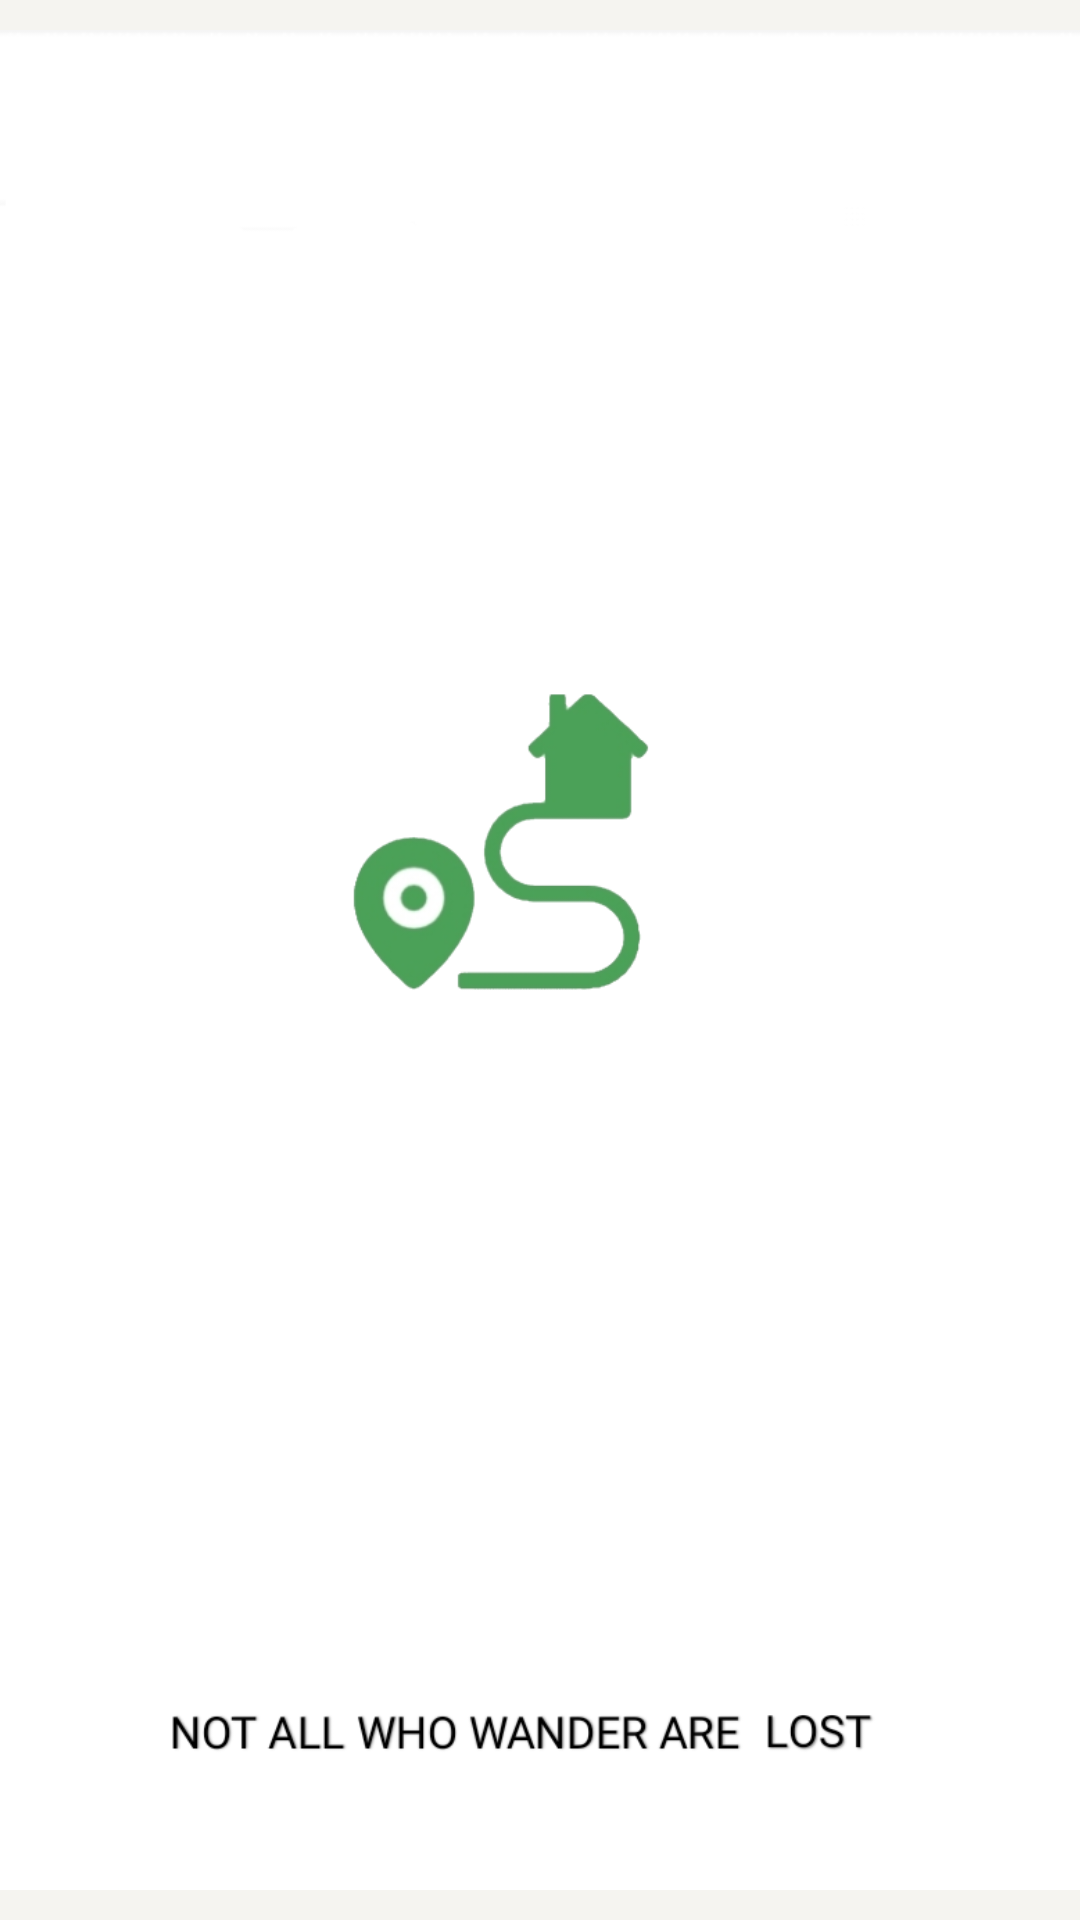

Reconstruct the res/layout file that produces this screen, plus the resources it refers to.
<!-- AndroidManifest.xml: application theme AppTheme -->
<!-- res/layout/activity_splash_screen.xml -->
<?xml version="1.0" encoding="utf-8"?>
<RelativeLayout
    xmlns:android="http://schemas.android.com/apk/res/android"
    android:background="#F5F4F0"
    xmlns:tools="http://schemas.android.com/tools"
    android:layout_width="match_parent"
    android:layout_height="match_parent"
    tools:context=".SplashScreen">

    <ImageView android:layout_height="match_parent"
        android:layout_width="match_parent"
        android:src="@drawable/ashish_splash1"
        android:layout_centerInParent="true"
        android:scaleType="centerCrop"
        android:id="@+id/logo"
        android:elevation="5dp"
        android:padding="10dp"/>

</RelativeLayout>
<!-- resources referenced by this layout -->
<resources>
  <!-- drawable ashish_splash1: png bitmap (drawable, 44603 bytes) -->
  <style name="AppTheme" parent="Theme.MaterialComponents.Light">
          
          <item name="colorPrimary">@color/colorPrimary</item>
          <item name="colorPrimaryDark">@color/colorPrimaryDark</item>
          <item name="colorAccent">@color/colorAccent</item>
          <item name="android:textColorPrimary">@color/textColorPrimary</item>
      </style>
  <color name="colorPrimary">#43A047</color>
  <color name="colorPrimaryDark">#335833</color>
  <color name="colorAccent">#D81B60</color>
  <color name="textColorPrimary">#fff</color>
</resources>
